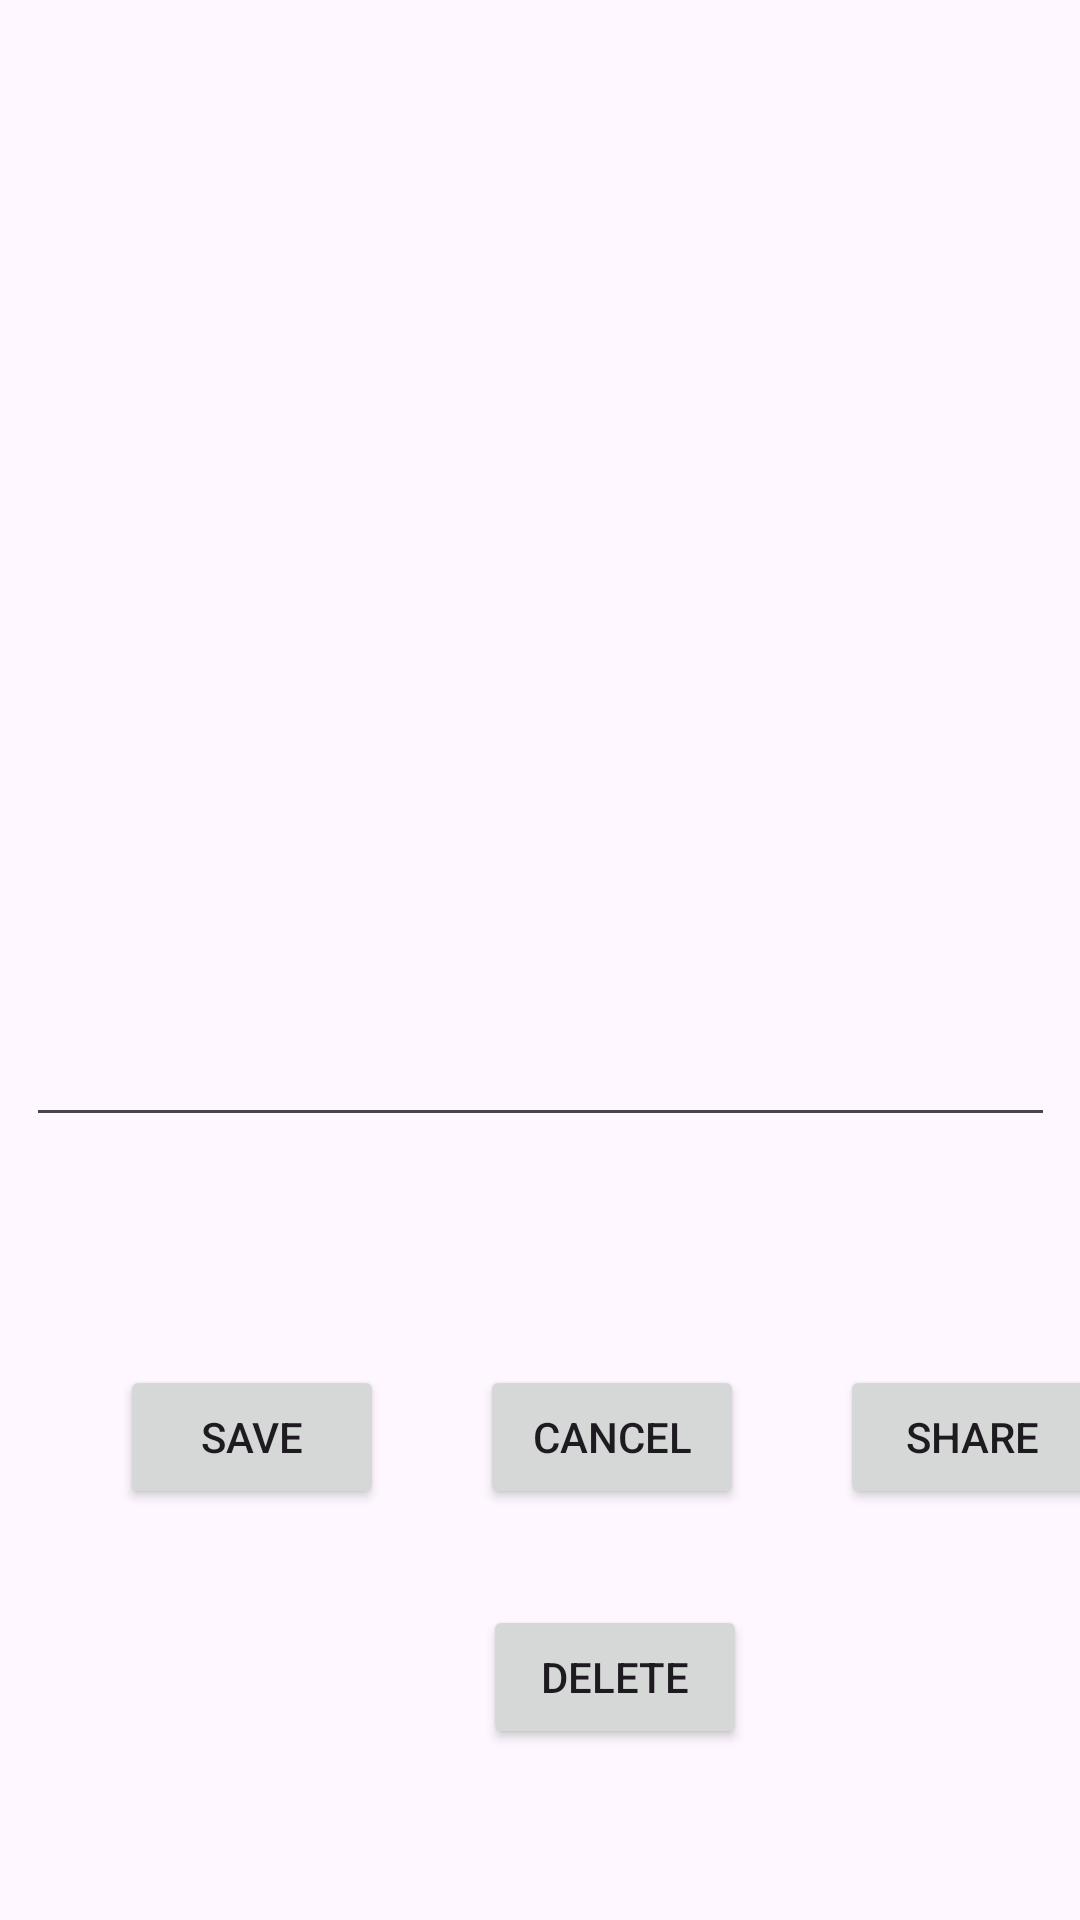

Reconstruct the res/layout file that produces this screen, plus the resources it refers to.
<!-- AndroidManifest.xml: application theme Theme.TermsApp -->
<!-- res/layout/activity_notes.xml -->
<?xml version="1.0" encoding="utf-8"?>
<androidx.constraintlayout.widget.ConstraintLayout xmlns:android="http://schemas.android.com/apk/res/android"
    xmlns:app="http://schemas.android.com/apk/res-auto"
    xmlns:tools="http://schemas.android.com/tools"
    android:layout_width="match_parent"
    android:layout_height="match_parent"
    tools:context=".Pages.NotesPage">

    <EditText
        android:id="@+id/noteBody"
        android:layout_width="343dp"
        android:layout_height="293dp"
        android:layout_marginStart="32dp"
        android:layout_marginTop="86dp"
        android:layout_marginEnd="32dp"
        android:ems="10"
        android:gravity="start|top"
        android:inputType="textMultiLine"
        app:layout_constraintEnd_toEndOf="parent"
        app:layout_constraintStart_toStartOf="parent"
        app:layout_constraintTop_toTopOf="parent"
        tools:ignore="Autofill,LabelFor" />

    <Button
        android:id="@+id/saveNote"
        android:layout_width="wrap_content"
        android:layout_height="wrap_content"
        android:layout_marginStart="40dp"
        android:layout_marginTop="76dp"
        android:text="Save"
        app:layout_constraintStart_toStartOf="parent"
        app:layout_constraintTop_toBottomOf="@+id/noteBody"
        tools:ignore="HardcodedText" />

    <Button
        android:id="@+id/onCancel"
        android:layout_width="wrap_content"
        android:layout_height="wrap_content"
        android:layout_marginStart="32dp"
        android:layout_marginTop="76dp"
        android:text="Cancel"
        app:layout_constraintStart_toEndOf="@+id/saveNote"
        app:layout_constraintTop_toBottomOf="@+id/noteBody"
        tools:ignore="HardcodedText" />

    <Button
        android:id="@+id/shareNote"
        android:layout_width="wrap_content"
        android:layout_height="wrap_content"
        android:layout_marginStart="32dp"
        android:layout_marginTop="76dp"
        android:text="Share"
        app:layout_constraintStart_toEndOf="@+id/onCancel"
        app:layout_constraintTop_toBottomOf="@+id/noteBody"
        tools:ignore="HardcodedText" />

    <Button
        android:id="@+id/delete"
        android:layout_width="wrap_content"
        android:layout_height="wrap_content"
        android:layout_marginStart="161dp"
        android:layout_marginTop="32dp"
        android:text="Delete"
        app:layout_constraintStart_toStartOf="parent"
        app:layout_constraintTop_toBottomOf="@+id/onCancel"
        tools:ignore="HardcodedText"  />
</androidx.constraintlayout.widget.ConstraintLayout>
<!-- resources referenced by this layout -->
<resources>
  <style name="Theme.TermsApp" parent="Base.Theme.TermsApp" />
  <style name="Base.Theme.TermsApp" parent="Theme.Material3.DayNight">
          
          
      </style>
</resources>
